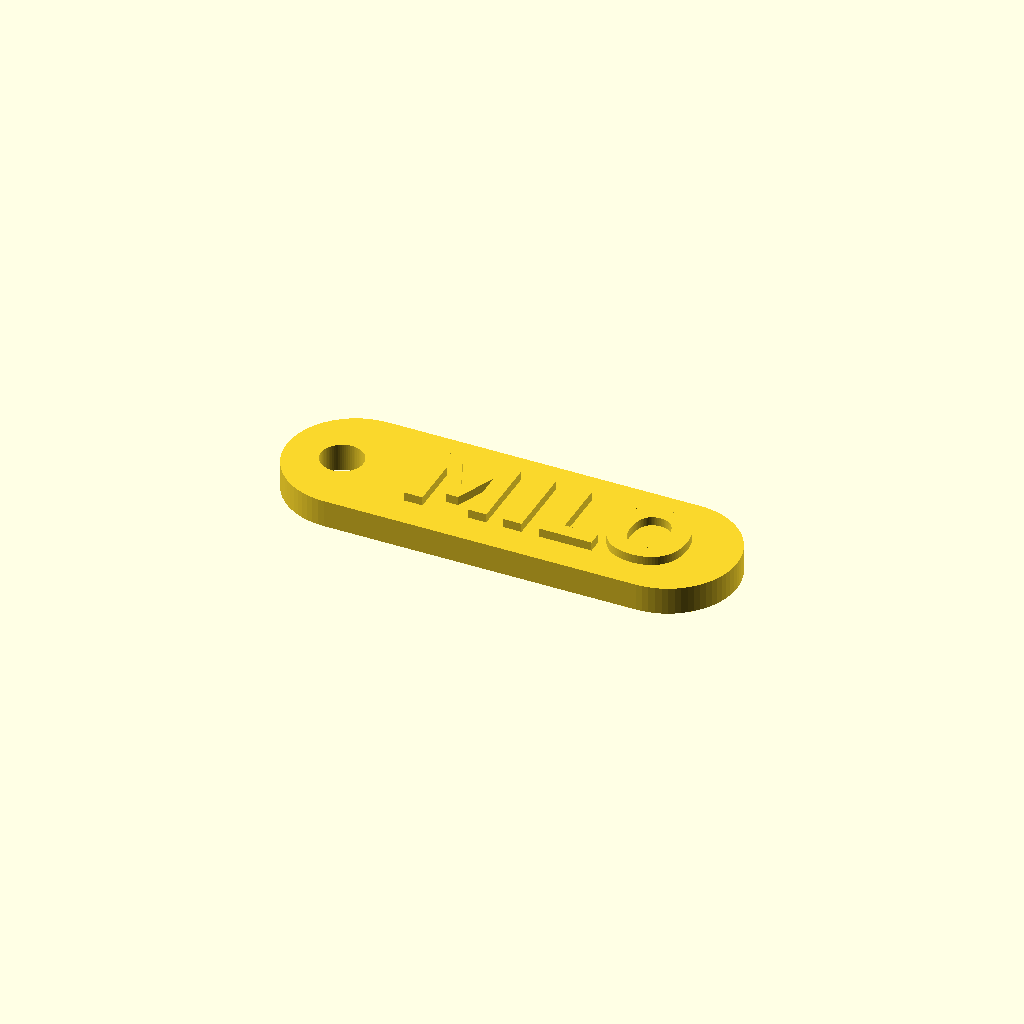
Cell 1: rendered with the file's own defaults.
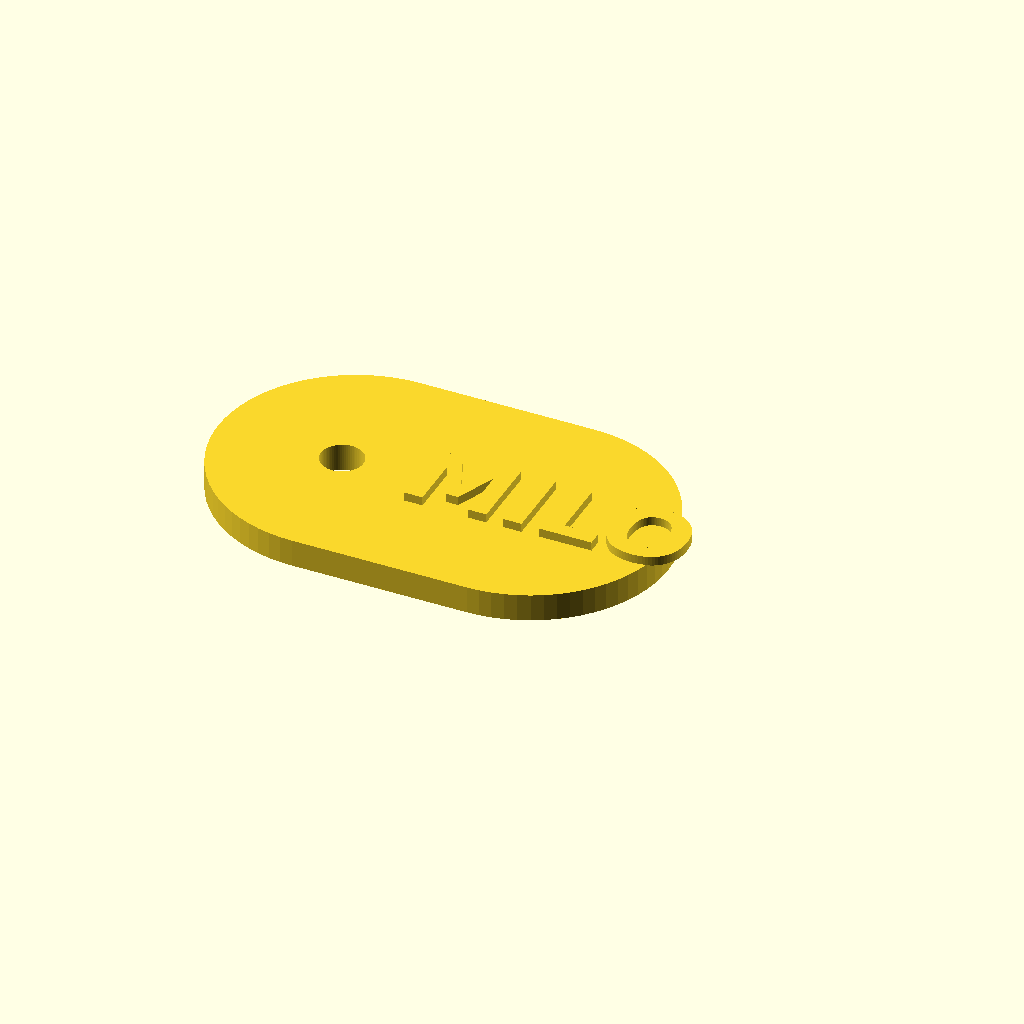
Cell 2 — height set to 28, the other parameters unchanged.
One fixed orthographic camera (rotation 55°, 0°, 25°; colour scheme Cornfield) for every cell.
The OpenSCAD source (assets/prints/name-tag.scad):
// Units: millimetres. Change the name then render (F6) and export STL.
label = "MILO";
$fn = 72;
height = 14;
length = max(43, len(label)*8.2 + 13);
union() {
  linear_extrude(height=2.8)
    difference() {
      hull() for (x=[0,length-height]) translate([x,0]) circle(d=height);
      translate([-1.4,0]) circle(d=4.3);
    }
  translate([length/2-3,-.1,2.75])
    linear_extrude(height=.95)
      text(label,size=7.4,font="DejaVu Sans:style=Bold",halign="center",valign="center");
}
Customizer parameters (derived from the source; name, type, default, range or options):
label: string, default "MILO"
height: number, default 14
